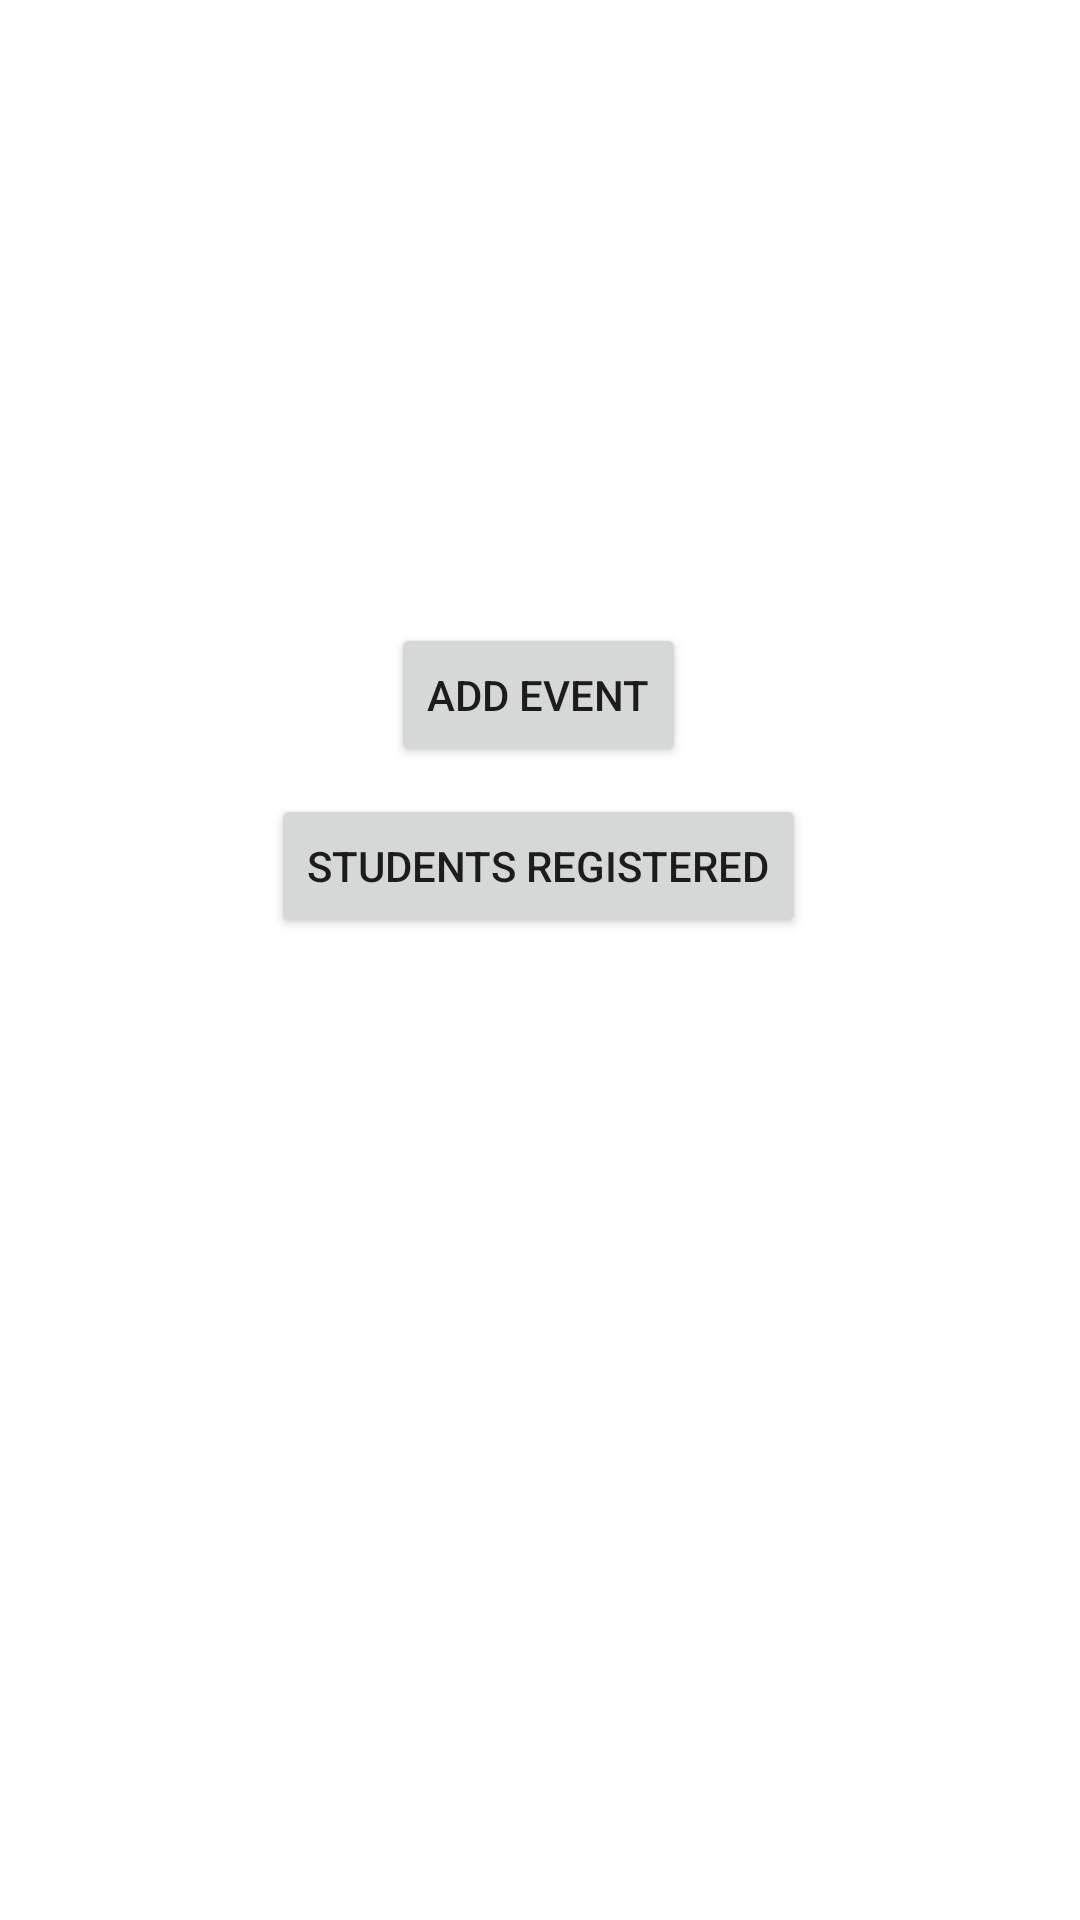

Write the Android layout XML for this screen, with the resource values it uses.
<!-- AndroidManifest.xml: application theme Theme.EventAdminApp -->
<!-- res/layout/activity_main.xml -->
<?xml version="1.0" encoding="utf-8"?>
<androidx.constraintlayout.widget.ConstraintLayout xmlns:android="http://schemas.android.com/apk/res/android"
    xmlns:app="http://schemas.android.com/apk/res-auto"
    xmlns:tools="http://schemas.android.com/tools"
    android:layout_width="match_parent"
    android:layout_height="match_parent"
    tools:context=".MainActivity">

    <Button
        android:id="@+id/addeventBtn"
        android:layout_width="wrap_content"
        android:layout_height="wrap_content"
        android:layout_marginTop="248dp"
        android:text="ADD EVENT"
        app:layout_constraintBottom_toTopOf="@+id/registeredBtn"
        app:layout_constraintEnd_toEndOf="parent"
        app:layout_constraintHorizontal_bias="0.498"
        app:layout_constraintStart_toStartOf="parent"
        app:layout_constraintTop_toTopOf="parent" />

    <Button
        android:id="@+id/registeredBtn"
        android:layout_width="wrap_content"
        android:layout_height="wrap_content"
        android:layout_marginTop="9dp"
        android:layout_marginBottom="368dp"
        android:text="STUDENTS REGISTERED"
        app:layout_constraintBottom_toBottomOf="parent"
        app:layout_constraintEnd_toEndOf="parent"
        app:layout_constraintHorizontal_bias="0.497"
        app:layout_constraintStart_toStartOf="parent"
        app:layout_constraintTop_toBottomOf="@+id/addeventBtn" />

</androidx.constraintlayout.widget.ConstraintLayout>
<!-- resources referenced by this layout -->
<resources>
  <style name="Theme.EventAdminApp" parent="Theme.MaterialComponents.DayNight.DarkActionBar">
          
          <item name="colorPrimary">@color/purple_500</item>
          <item name="colorPrimaryVariant">@color/purple_700</item>
          <item name="colorOnPrimary">@color/white</item>
          
          <item name="colorSecondary">@color/teal_200</item>
          <item name="colorSecondaryVariant">@color/teal_700</item>
          <item name="colorOnSecondary">@color/black</item>
          
          <item name="android:statusBarColor" tools:targetApi="l">?attr/colorPrimaryVariant</item>
          
      </style>
  <!-- not gathered from this repository: default colours our renderer supplied (Android Studio template values) -->
  <color name="purple_500">#FF6200EE</color>
  <color name="purple_700">#FF3700B3</color>
  <color name="teal_200">#FF03DAC5</color>
  <color name="teal_700">#FF018786</color>
  <color name="black">#FF000000</color>
  <color name="white">#FFFFFFFF</color>
</resources>
